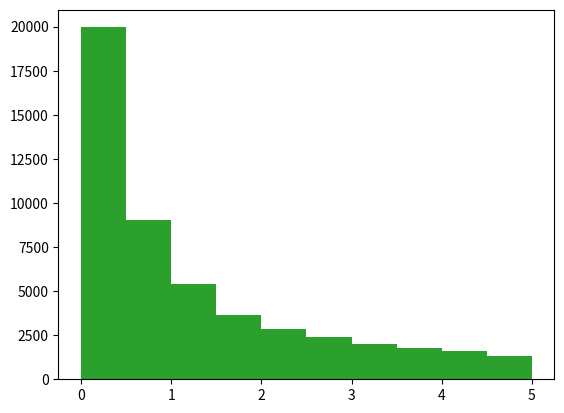

Recreate this plot in Python. (Note: this script raises an exception after producing the figure.)
### Name of Members: Weidi Pan, Wen Yuan Yen, Yuhei Koshino ####


import numpy, math
import matplotlib.pyplot as plt
import numpy as np

from sympy import *
init_printing()


###The function defined below includes the Inverse Transform Sampling to generate the samples from the conditional distribution.
###x and y are set as random variables from the uniform distribution. After x and y are calculated, they are stored in matrix m


def gibbs(N, thin, B):
    x = np.random.uniform(0,1)
    y = np.random.uniform(0,1)
    m = np.zeros(shape= (N,2)) 
    for i in range(N):
        for j in range(thin):
            U = np.random.uniform()
            x = (-1/y)*math.log(1-U*(1-math.exp(-B*y)))
            U = np.random.uniform()
            y = (-1/x)*math.log(1-U*(1-math.exp(-B*x)) )                      
        m[i,:] = [x,y]
    return(m)


m2 = gibbs(500,10,5)
plt.hist(m2[:,0])
print(f"Expection=", np.mean(m2[:,0]))

m3 = gibbs(5000,10,5)
plt.hist(m3[:,0])
print(f"Expection=", np.mean(m3[:,0]))

m4 = gibbs(50000,10,5)
plt.hist(m4[:,0])
print(f"Expection=", np.mean(m4[:,0]))

table = PrettyTable()
table.title = "Gibb sampling estimate of E(X), B = 5"
table.add_column('T', [500,5000,50000])
table.add_column('Estimate', [np.mean(m2[:,0]), np.mean(m3[:,0]), np.mean(m4[:,0])])
print(table)
